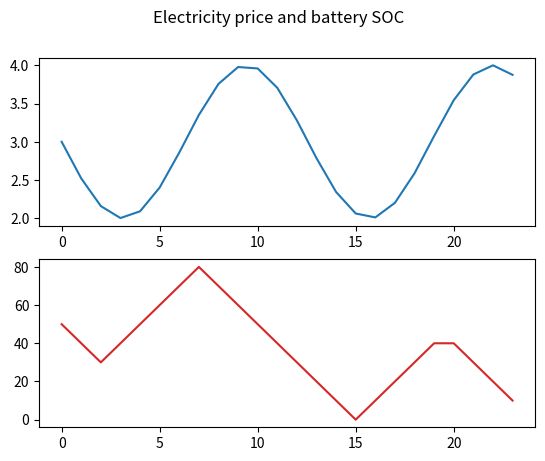

Write the Python code that produced this figure.
import matplotlib.pyplot as plt
import numpy as np


def next_state(x, u):                               # Current state x, performed action u
    x += 10 * u
    return np.clip(x, 0, 100)                       # Next state x


def reward(p, x, u):                                # Current price p, current state x, performed action u
    return p * (x - next_state(x, u))               # Immediate reward


T = np.linspace(0, 23, 24).astype(int)              # Time t (hours)
X = np.linspace(0, 100, 11)                         # States x (SOC)
U = [-1, 0, 1]                                      # Actions u (-1: discharge, 0: do nothing, 1: charge)
P = 3 - np.sin(0.5*T)                               # Prices
gamma = 1                                           # Discount factor
Q = []                                              # Q table

for hour in reversed(T):                            # Build Q table
    q = np.zeros((len(X), len(U)))
    for num_s, state in enumerate(X):
        for num_a, action in enumerate(U):
            q[num_s, num_a] = reward(P[hour - 1], state, action)
            if hour != 23:
                q[num_s, num_a] += gamma * np.max(Q[len(Q) - 1][np.where(next_state(state, action) == X)[0][0], :])
    Q.append(q)

Q.reverse()                                         # Sort Q in the right order
SOC = [50]                                          # Random initial state x_k-1
profit = 0                                          # Initial profit
for num_q, q_tables in enumerate(Q):
    soc = SOC[len(SOC) - 1]
    i = np.where(soc == X)[0][0]
    u_0 = np.argmax(q_tables[i, :])
    SOC.append(next_state(soc, U[u_0.item()]))
    profit += reward(P[num_q], soc, U[u_0.item()])  # Profit
SOC.pop(24)                                          # Delete random initial state x_k-1
SOC = np.asarray(SOC)

fig, (ax1, ax2) = plt.subplots(2)                   # Plot
fig.suptitle('Electricity price and battery SOC')
ax1.plot(T, P)
ax2.plot(T, SOC, 'tab:red')

print("Total profit is: " + str(profit))
